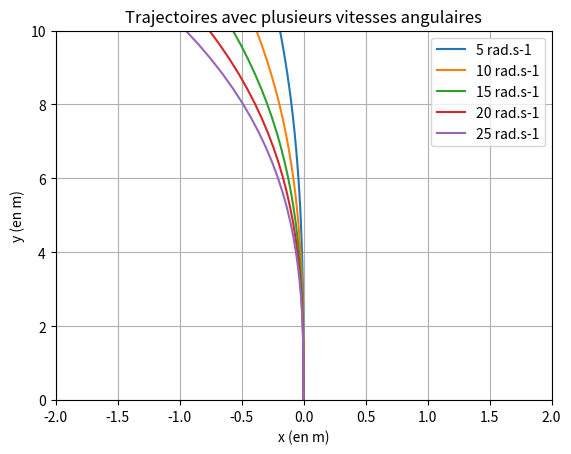

Generate this figure with matplotlib:
### TIPE : Résolution des équations différentielles pour un tir avec effet Magnus ###

# Voici les courbes de modélisation d'un tir soumis à l'effet magnus, avec plusieurs vitesses angulaires supposées constantes

## Définition des constantes ##

import math as mp
from scipy.integrate import odeint
import numpy as np
import matplotlib.pyplot as plt

Cs=0.5
rho=1.23
m=0.0027
A=0.005
omega=5
r=0.04

C=0.5*(Cs*rho*A*omega*r)/m
g=9.8

## Définition de la fonction traduisant l'équation différentielle ##
def effet(w,t):
    x1,y1,x2,y2=w
    # On crée f=(x1',y1',x2',y2')
    f=[y1,
    -C*mp.sqrt((x1**2)+(x2**2)),
    y2,
    0]
    return f

## Conditions initiales et paramètres ##
# x1 et x2 sont les positions initiales, y1 et y2 les vitesses initiales
x1=0
x2=0
y1=0
y2=10

# Paramètres de résolution pour ODE
xlim=1.0e-8
ylim=1.0e-8

# Discrétisation du temps

T=np.linspace(0,10,250)

## Résolution avec utilisation du module python ODEint ##

w0=[x1,y1,x2,y2]

wsol=odeint(effet,w0,T,atol=xlim,rtol=ylim)
X=[wsol[i][0] for i in range(250)]
Y=[wsol[i][2] for i in range(250)]

omega=15
C=0.5*(Cs*rho*A*omega*r)/m
wsol1=odeint(effet,w0,T,atol=xlim,rtol=ylim)
X1=[wsol1[i][0] for i in range(250)]
Y1=[wsol1[i][2] for i in range(250)]

omega=25
C=0.5*(Cs*rho*A*omega*r)/m
wsol2=odeint(effet,w0,T,atol=xlim,rtol=ylim)
X2=[wsol2[i][0] for i in range(250)]
Y2=[wsol2[i][2] for i in range(250)]

omega=10
C=0.5*(Cs*rho*A*omega*r)/m
wsol1=odeint(effet,w0,T,atol=xlim,rtol=ylim)
X3=[wsol1[i][0] for i in range(250)]
Y3=[wsol1[i][2] for i in range(250)]

omega=20
C=0.5*(Cs*rho*A*omega*r)/m
wsol1=odeint(effet,w0,T,atol=xlim,rtol=ylim)
X4=[wsol1[i][0] for i in range(250)]
Y4=[wsol1[i][2] for i in range(250)]

## Tracé des solutions ##

plt.plot(X,Y,label='5 rad.s-1')
plt.plot(X3,Y3,label='10 rad.s-1')
plt.plot(X1,Y1,label='15 rad.s-1')
plt.plot(X4,Y4,label='20 rad.s-1')
plt.plot(X2,Y2,label='25 rad.s-1')
plt.ylim(0,10)
plt.xlim(-2,2)
plt.grid()
plt.title('Trajectoires avec plusieurs vitesses angulaires')
plt.legend(loc='best')
plt.xlabel('x (en m)')
plt.ylabel('y (en m)')
plt.show()

